5-way image classification set "dataset" from GitHub (yimmydiaz/Proyecto_Inteligentes); label vocabulary: bisturi, cepillo, llaves, maquina, tijera.

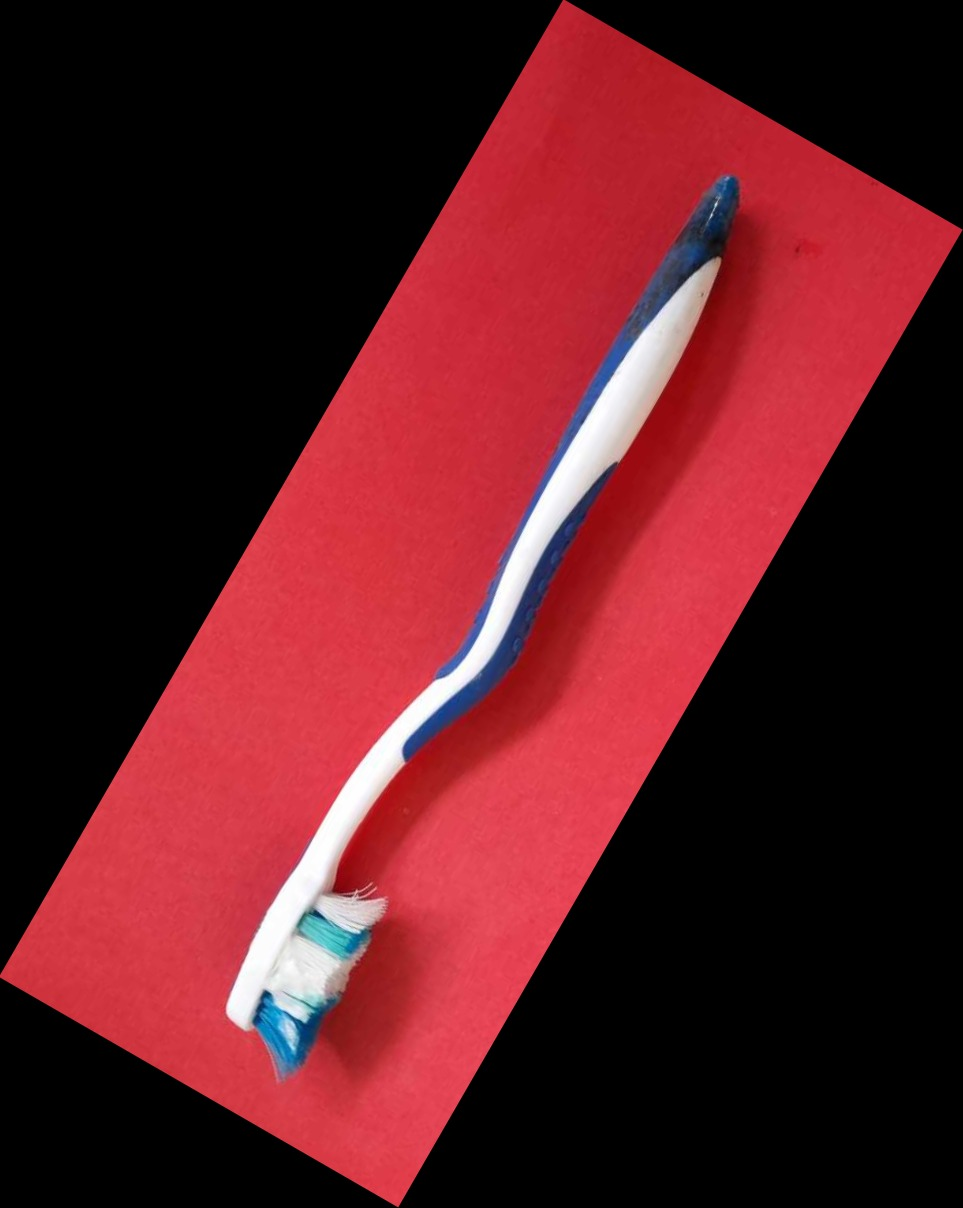
Label: cepillo

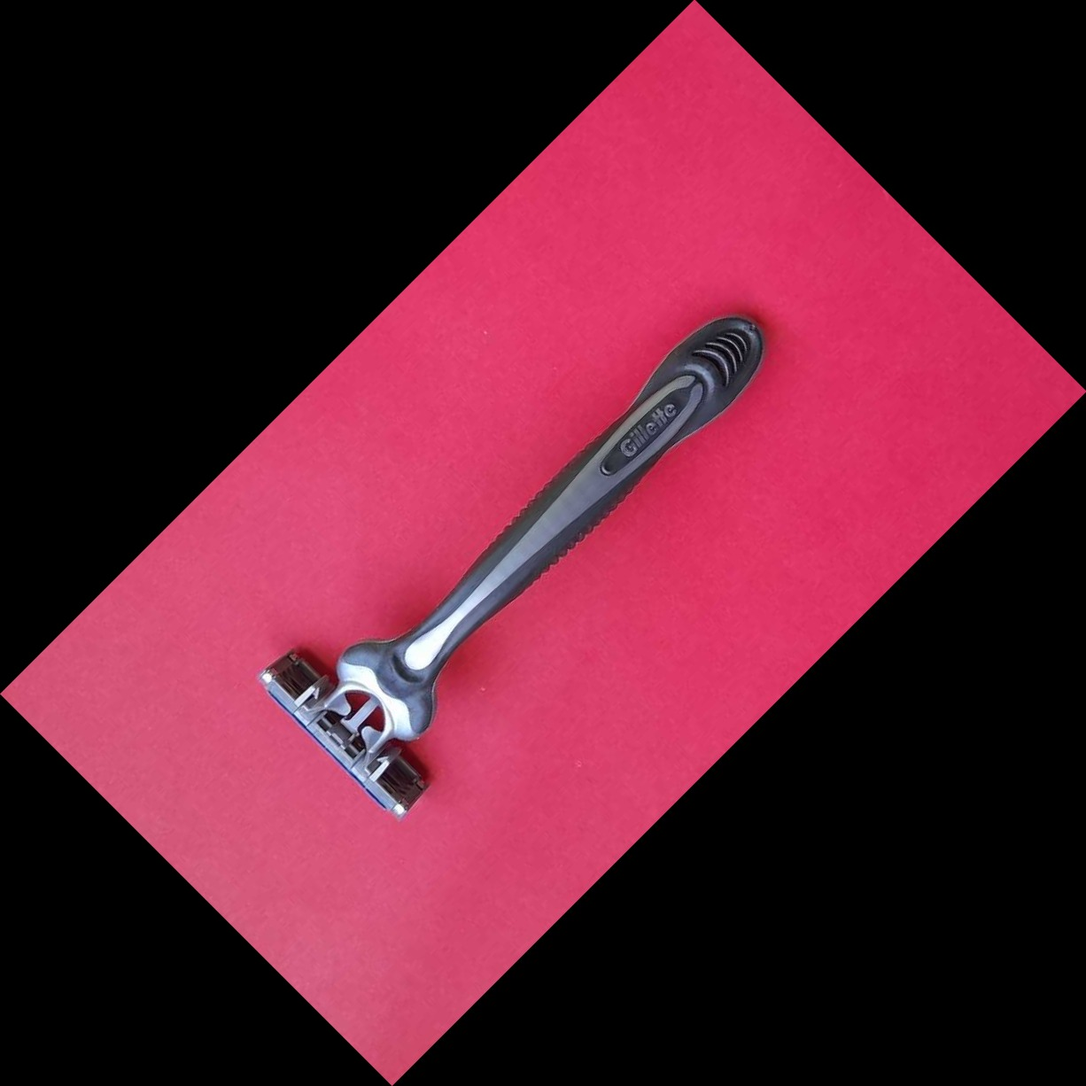
Label: maquina

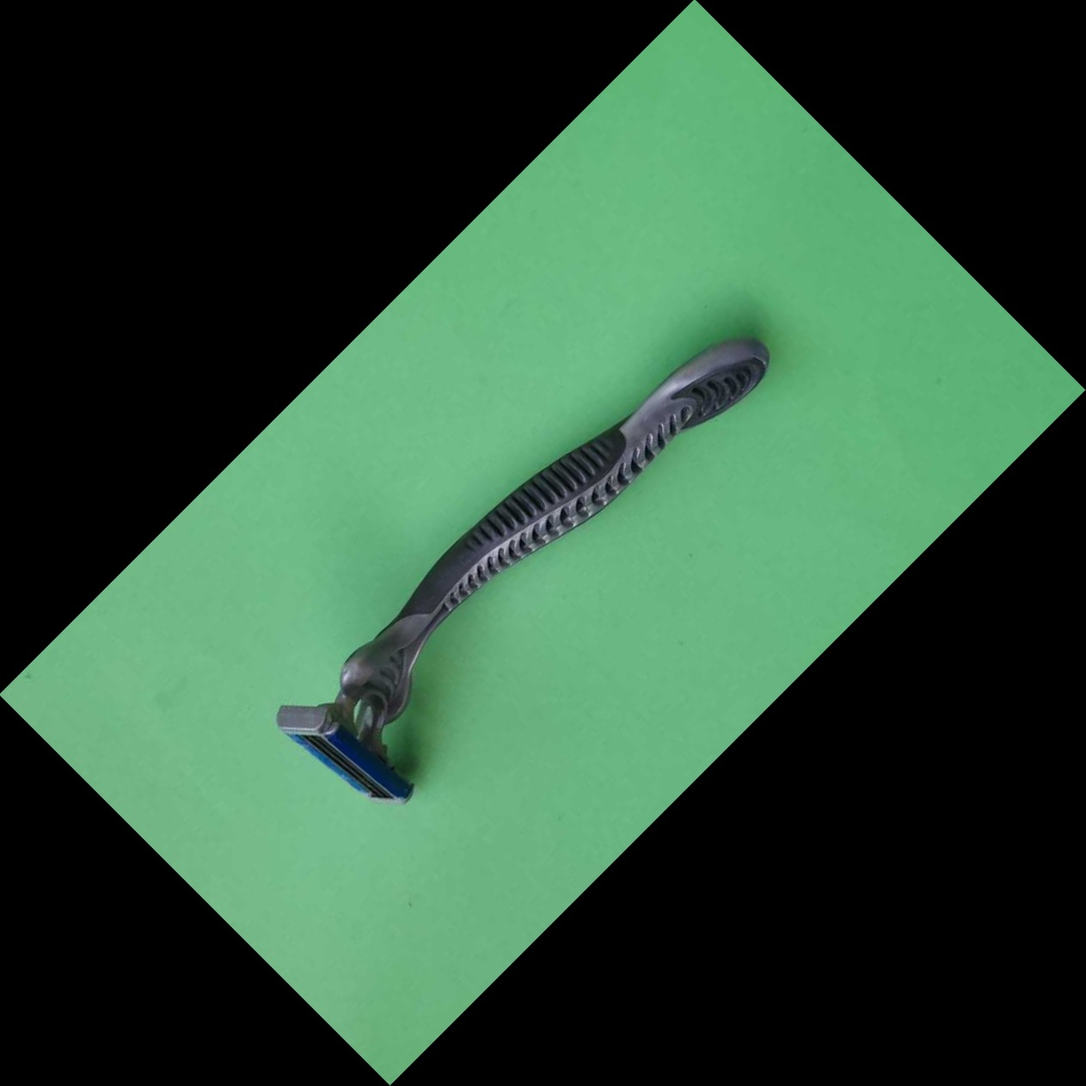
Label: maquina

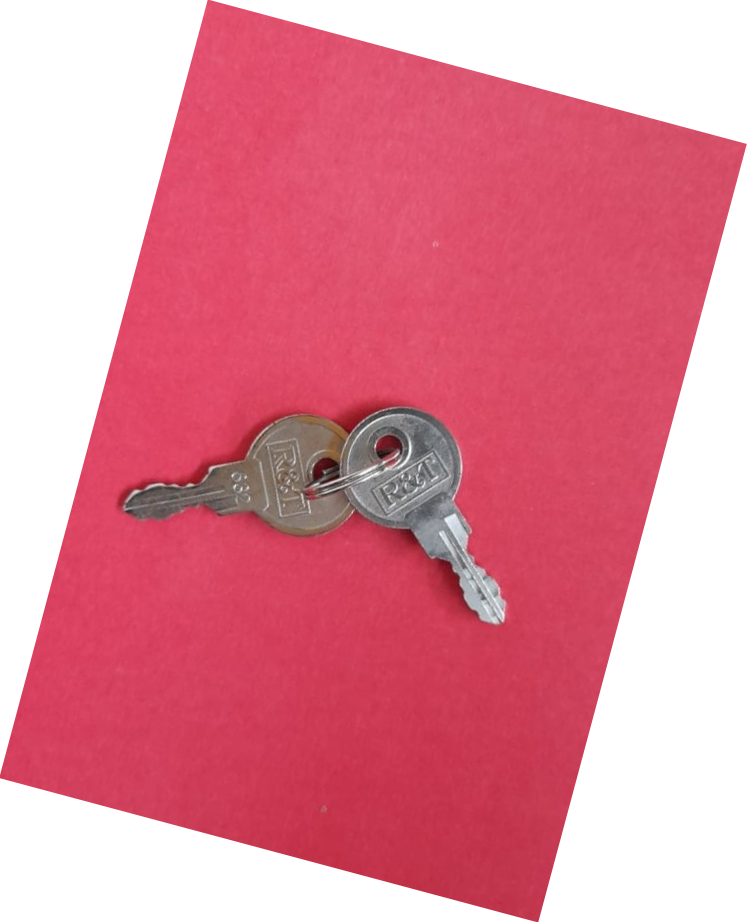
Label: llaves

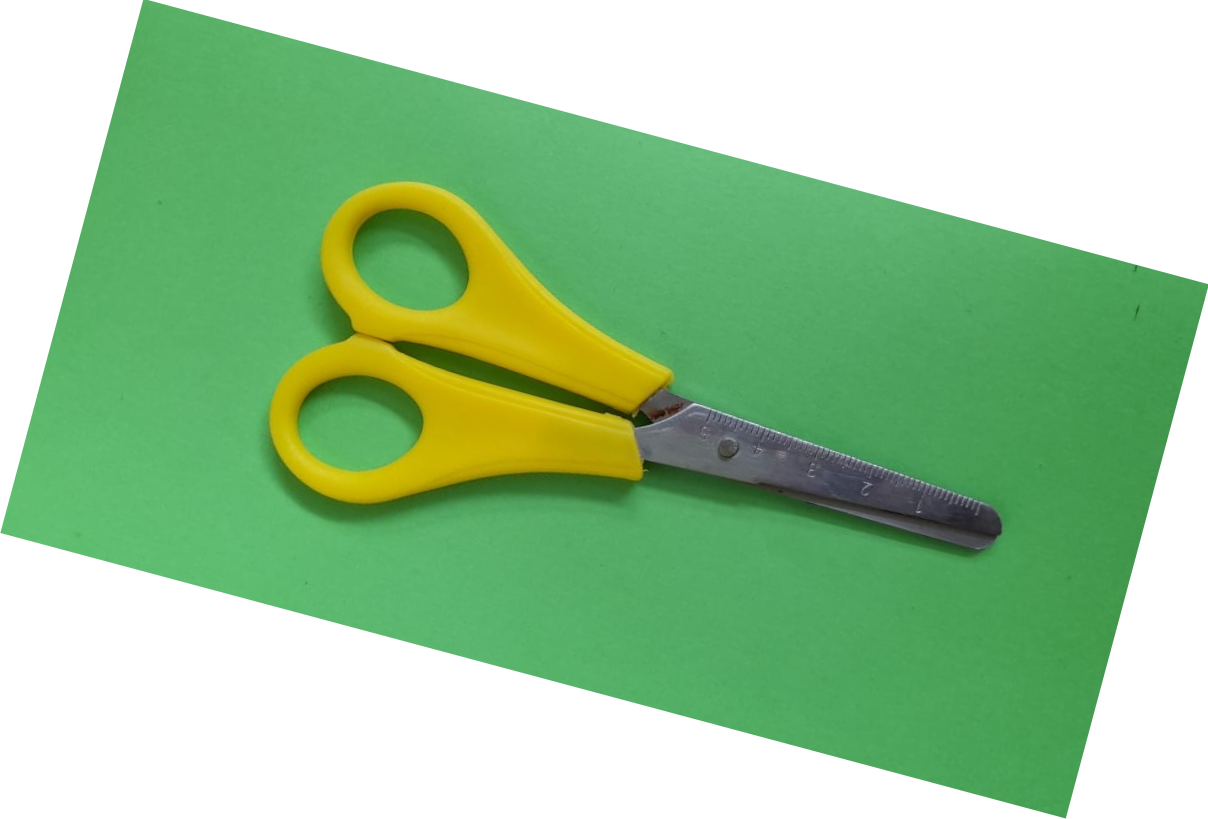
Label: tijera

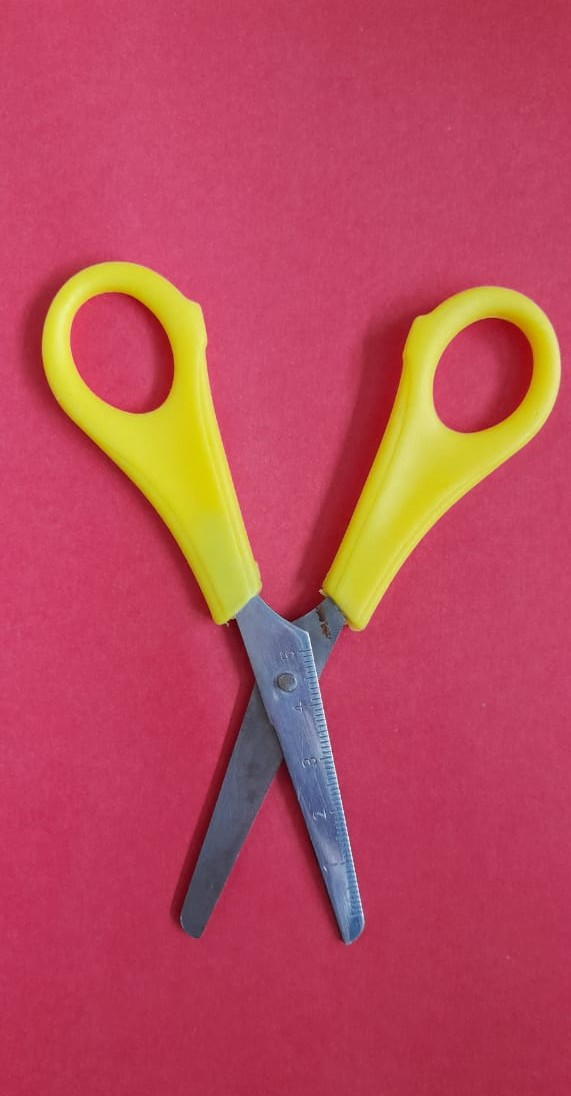
Label: tijera
